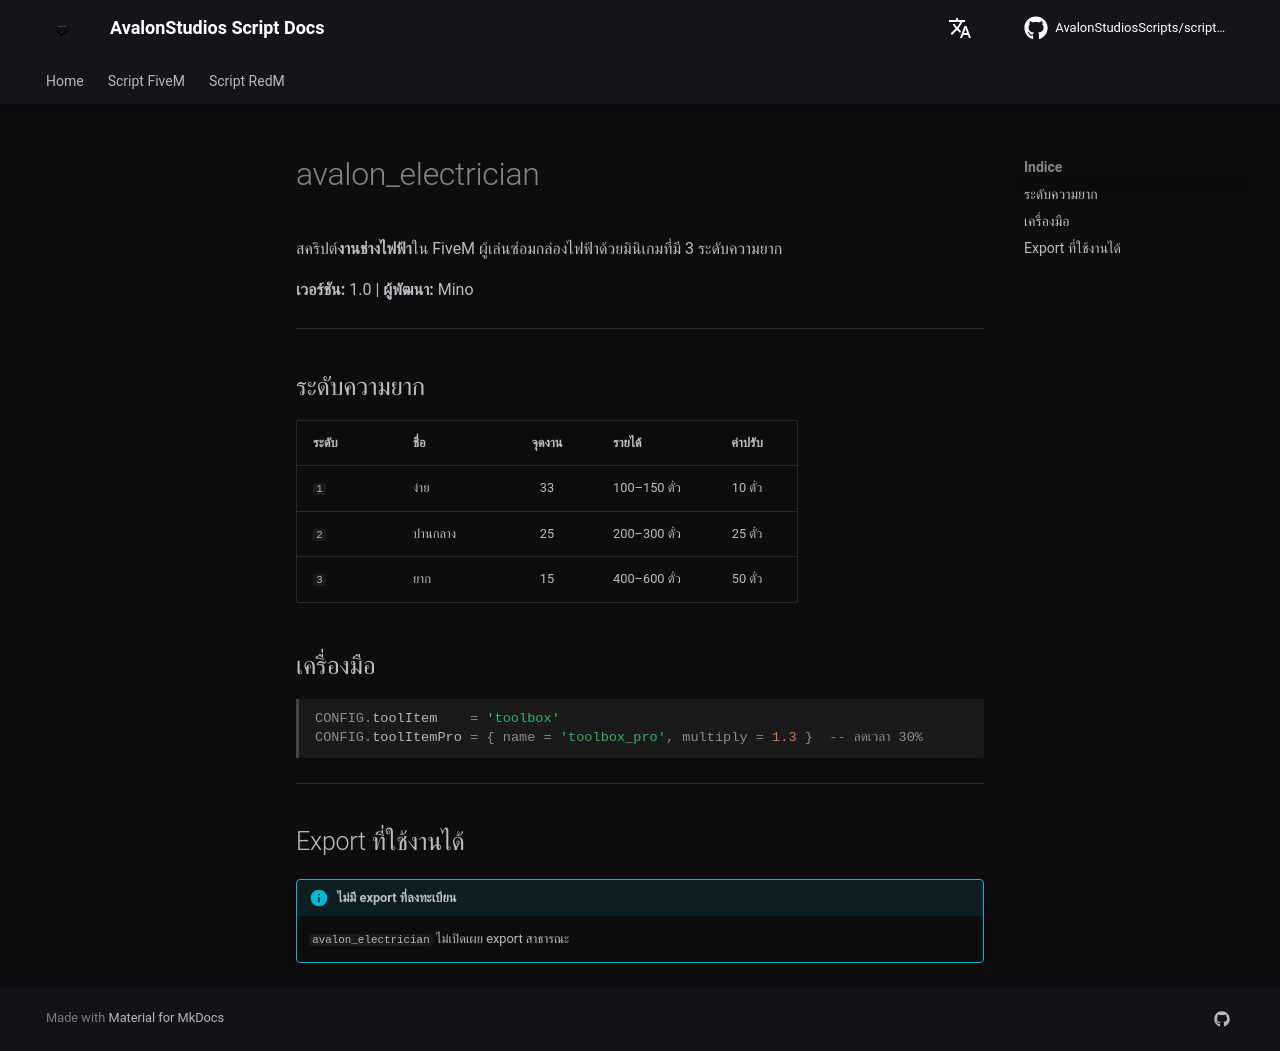

repository: AvalonStudiosScripts/script-docs · page: th/scripts/electrician/index.html · generator: mkdocs

# avalon_electrician

สคริปต์**งานช่างไฟฟ้า**ใน FiveM ผู้เล่นซ่อมกล่องไฟฟ้าด้วยมินิเกมที่มี 3 ระดับความยาก

**เวอร์ชัน:** 1.0 | **ผู้พัฒนา:** Mino

---

## ระดับความยาก

| ระดับ | ชื่อ | จุดงาน | รายได้ | ค่าปรับ |
|-------|------|:------:|--------|:-------:|
| `1` | ง่าย | 33 | 100–150 ตั๋ว | 10 ตั๋ว |
| `2` | ปานกลาง | 25 | 200–300 ตั๋ว | 25 ตั๋ว |
| `3` | ยาก | 15 | 400–600 ตั๋ว | 50 ตั๋ว |

## เครื่องมือ

```lua
CONFIG.toolItem    = 'toolbox'
CONFIG.toolItemPro = { name = 'toolbox_pro', multiply = 1.3 }  -- ลดเวลา 30%
```

---

## Export ที่ใช้งานได้

!!! info "ไม่มี export ที่ลงทะเบียน"
    `avalon_electrician` ไม่เปิดเผย export สาธารณะ
